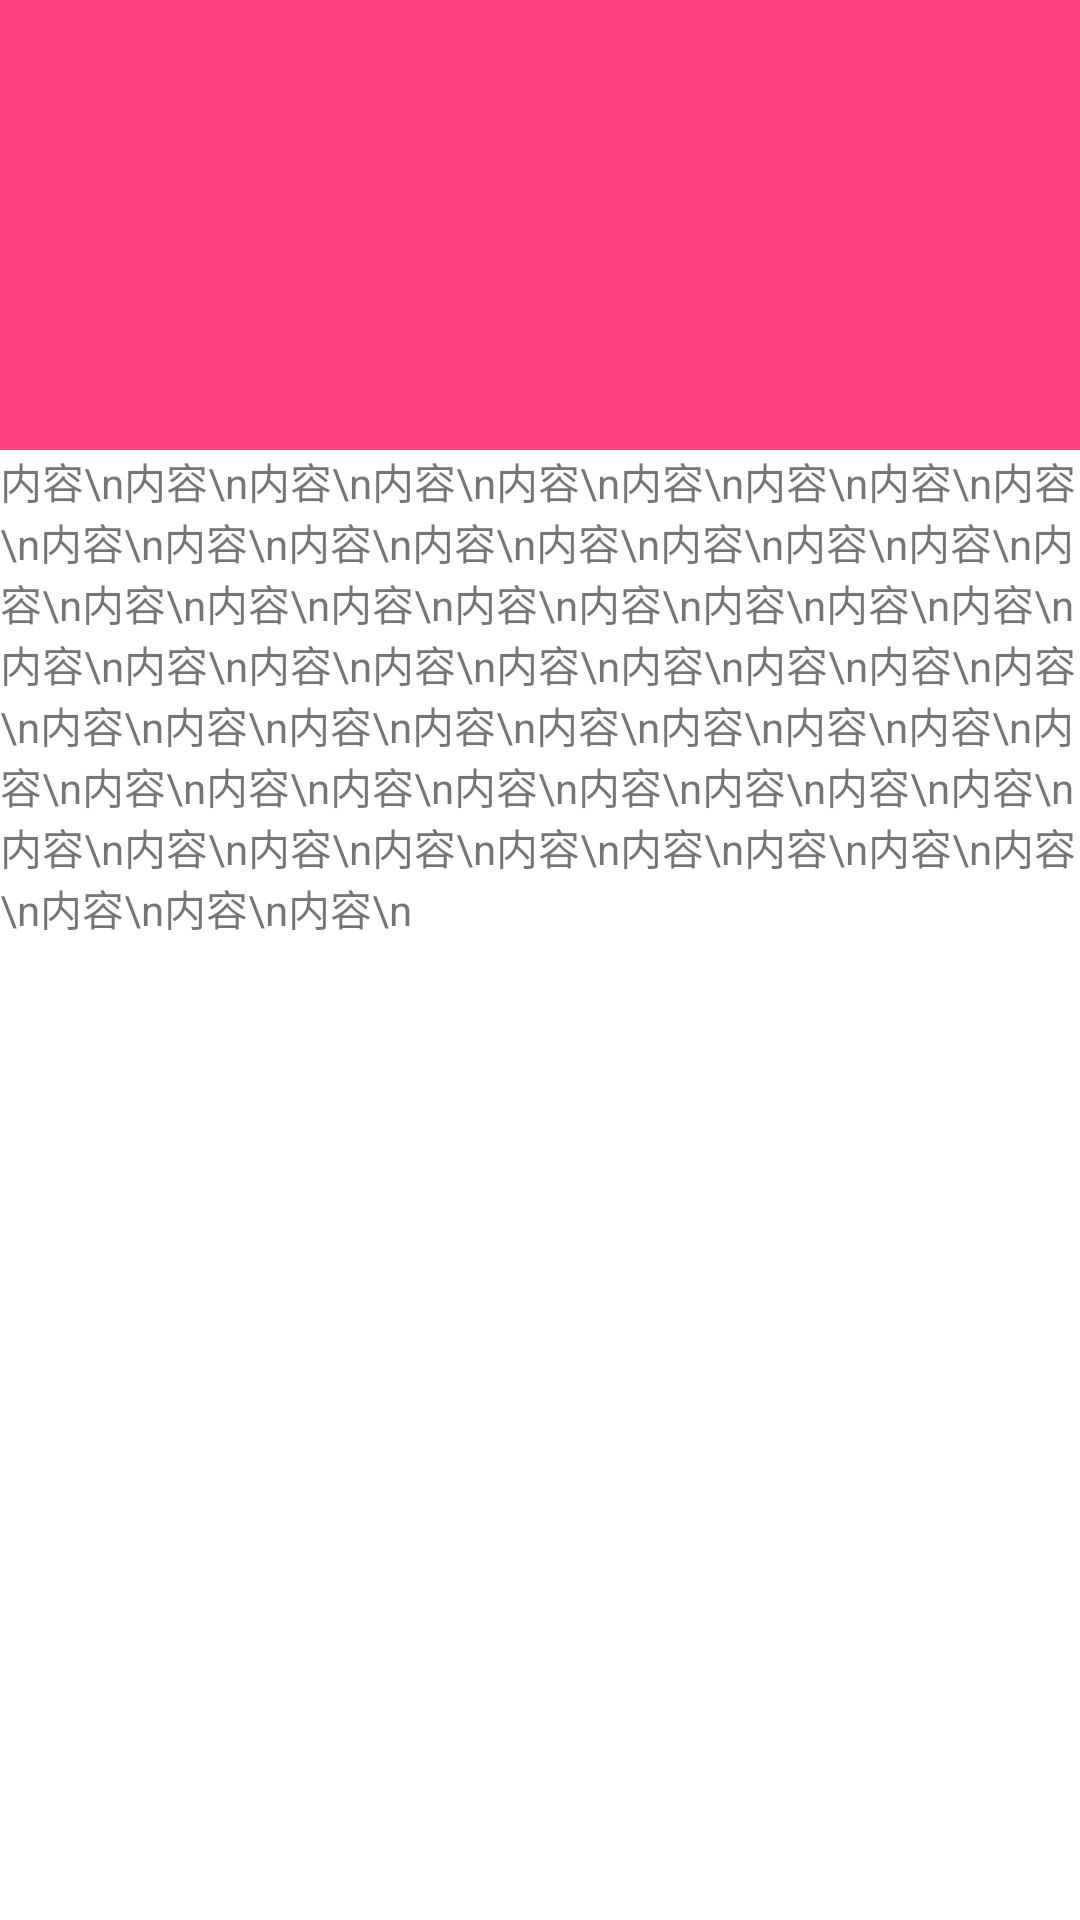

This screen was rendered from an Android layout file. Write that file and the resources it references.
<!-- AndroidManifest.xml: activity theme AppTheme.Translucent -->
<!-- res/layout/activity_detail.xml -->
<?xml version="1.0" encoding="utf-8"?>
<android.support.design.widget.CoordinatorLayout
    xmlns:android="http://schemas.android.com/apk/res/android"
    xmlns:tools="http://schemas.android.com/tools"
    android:layout_width="match_parent"
    android:layout_height="match_parent"
    android:orientation="vertical"
    tools:context="com.fashare.shareelementdemo.DetailActivity">

    <LinearLayout
        android:layout_width="match_parent"
        android:layout_height="match_parent"
        android:orientation="vertical">

        <ImageView
            android:id="@+id/iv_img"
            android:transitionName="@string/iv_img_transitionName"
            android:layout_width="match_parent"
            android:layout_height="150dp"
            android:background="@color/colorAccent"/>

        <android.support.v4.widget.NestedScrollView
            android:transitionName="@string/scrollview_detail_transitionName"
            android:layout_width="match_parent"
            android:layout_height="match_parent"
            android:background="@android:color/white">

            <TextView
                android:layout_width="match_parent"
                android:layout_height="match_parent"
                android:text="内容\n内容\n内容\n内容\n内容\n内容\n内容\n内容\n内容\n内容\n内容\n内容\n内容\n内容\n内容\n内容\n内容\n内容\n内容\n内容\n内容\n内容\n内容\n内容\n内容\n内容\n内容\n内容\n内容\n内容\n内容\n内容\n内容\n内容\n内容\n内容\n内容\n内容\n内容\n内容\n内容\n内容\n内容\n内容\n内容\n内容\n内容\n内容\n内容\n内容\n内容\n内容\n内容\n内容\n内容\n内容\n内容\n内容\n内容\n内容\n内容\n内容\n内容\n内容\n"/>

        </android.support.v4.widget.NestedScrollView>

    </LinearLayout>

</android.support.design.widget.CoordinatorLayout>
<!-- resources referenced by this layout -->
<resources>
  <color name="colorAccent">#FF4081</color>
  <string name="iv_img_transitionName">iv_img_transitionName</string>
  <string name="scrollview_detail_transitionName">scrollview_detail_transitionName</string>
  <style name="AppTheme.Translucent" parent="AppTheme">
          <item name="windowActionBar">false</item>
          <item name="windowNoTitle">true</item>
          
          <item name="colorPrimary">@color/colorPrimary</item>
          
          <item name="colorPrimaryDark">@color/colorPrimaryDark</item>
          
          <item name="android:colorAccent">@color/colorAccent</item>
  
          <item name="android:windowBackground">@android:color/transparent</item>
          <item name="android:windowNoTitle">true</item>
          <item name="android:windowIsTranslucent">true</item>
      </style>
  <style name="AppTheme" parent="Theme.AppCompat.Light.DarkActionBar">
          
          <item name="colorPrimary">@color/colorPrimary</item>
          <item name="colorPrimaryDark">@color/colorPrimaryDark</item>
          <item name="colorAccent">@color/colorAccent</item>
      </style>
  <color name="colorPrimary">#3F51B5</color>
  <color name="colorPrimaryDark">#303F9F</color>
</resources>
